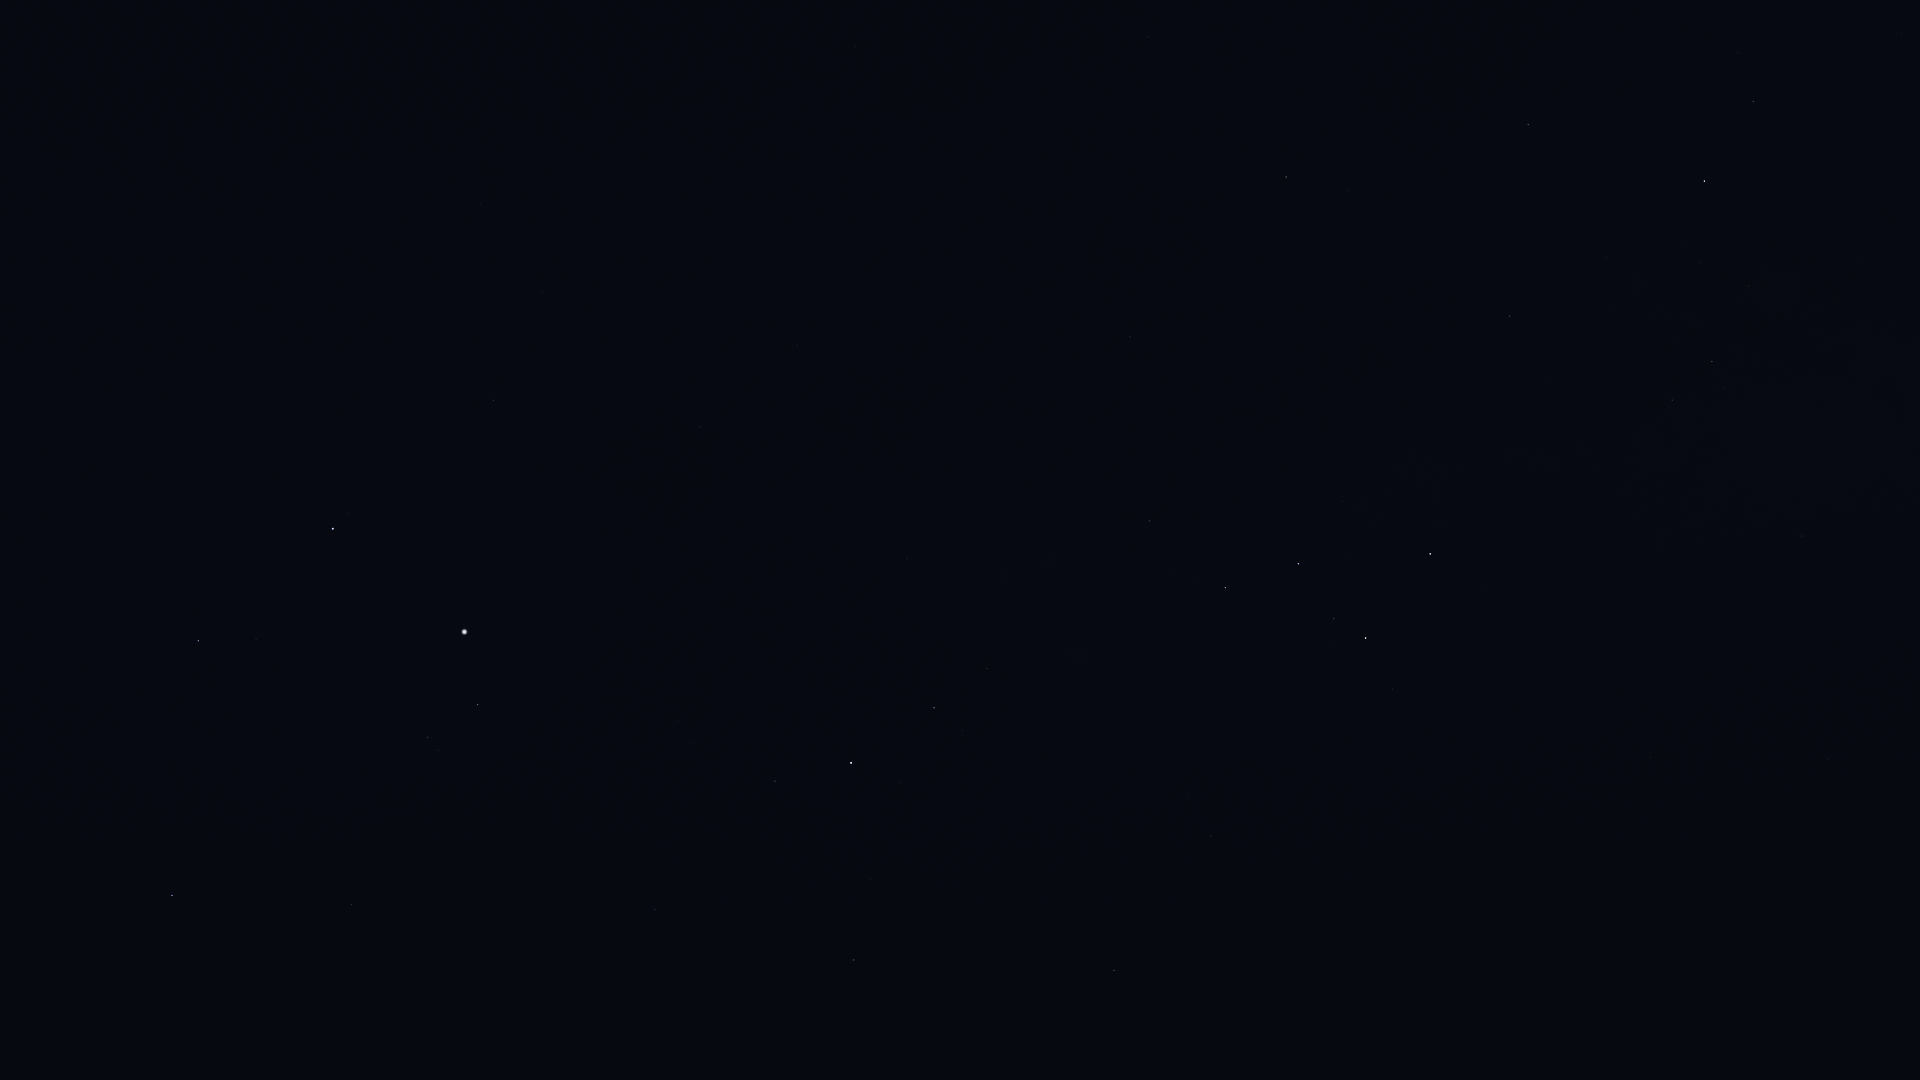

The file beside this chart, header and first rows:
Star_ID, Name, X, Y
746, Caph, 1430, 554
1415, Gwiazda Pearce'a, 1227, 1055
1562, Deneb Kaitos Shemali, 1227, 1055
2071, Alrial I, 1227, 1055
2920, Fulu, 1393, 689
3179, Schedar, 1366, 638
3245, Alrial II, 1227, 1055
3455, Alnitham I, 1227, 1055
3786, Kuton I, 1227, 1055
3821, Achird, 1334, 619
3829, Gwiazda van Maanena, 1227, 1055
3881, HIP 3881, 1418, 970
3909, Alnitham II, 1227, 1055
4371, Alnitham III, 1227, 1055
107418, Castula, 1306, 596
4427, Navi, 1227, 1055
4436, HIP 4436, 1400, 1028
4587, Alnitham IV, 1227, 1055
5165, Alrial III, 1227, 1055
5542, Marfak, 1227, 1055
5364, Dheneb, 1227, 1055
5743, Kuton III, 1227, 1055
5862, Alrial IV, 1227, 1055
6411, Adhil, 1274, 897
6537, Al Naymat I, 1227, 1055
6686, Ruchbah, 1225, 588
6867, Alrial V, 1227, 1055
6999, Thail, 1227, 1055
7513, Titawin, 1224, 989
7607, Nembus, 1211, 836
8102, Al Naymat II, 1227, 1055
8886, Segin, 1149, 521
9347, Al Naymat III, 1227, 1055
9640, Almach, 1114, 970
10064, Mizan, 1227, 1055
10324, Al Kaff al Jidhmah I, 1227, 1055
10729, Misam al Thurayya I, 1227, 1055
11345, Sadr al Kaitos I, 1227, 1055
11484, Al Kaff al Jidhmah II, 1227, 1055
11767, Gwiazda Polarna, 1227, 1055
11783, Sadr al Kaitos II, 1227, 1055
12191, Buna, 982, 963
12387, Al Kaff al Jidhmah III, 1227, 1055
12390, Sadr al Kaitos III, 1227, 1055
12489, Barani I, 1227, 1055
12640, Koleon, 1227, 1055
12719, Barani II, 1227, 1055
12770, Sadr al Kaitos IV, 1227, 1055
12828, Al Kaff al Jidhmah IV, 1227, 1055
13165, Al Butain I, 1227, 1055
13192, Nushagak, 1054, 343
13254, HIP 13254, 912, 1029
13268, Miram, 987, 669
13531, Kerb, 1227, 1055
13702, Al Butain II, 1227, 1055
13879, Gorgonea Secunda, 1227, 1055
13914, Al Butain III, 1227, 1055
14060, Aludhi I, 1227, 1055
14168, Aludhi II, 1227, 1055
14293, Aludhi III, 1227, 1055
... 246 more rows
